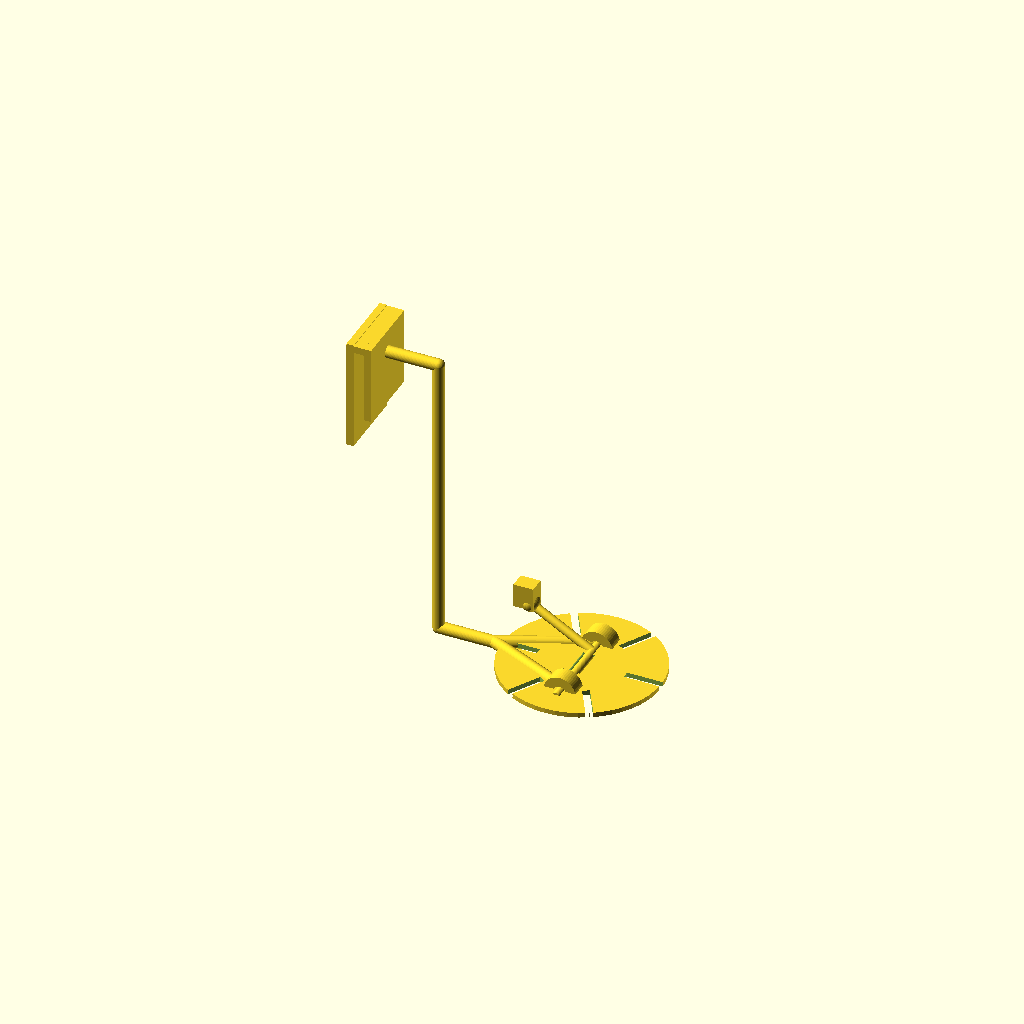
Cell 1: rendered with the file's own defaults.
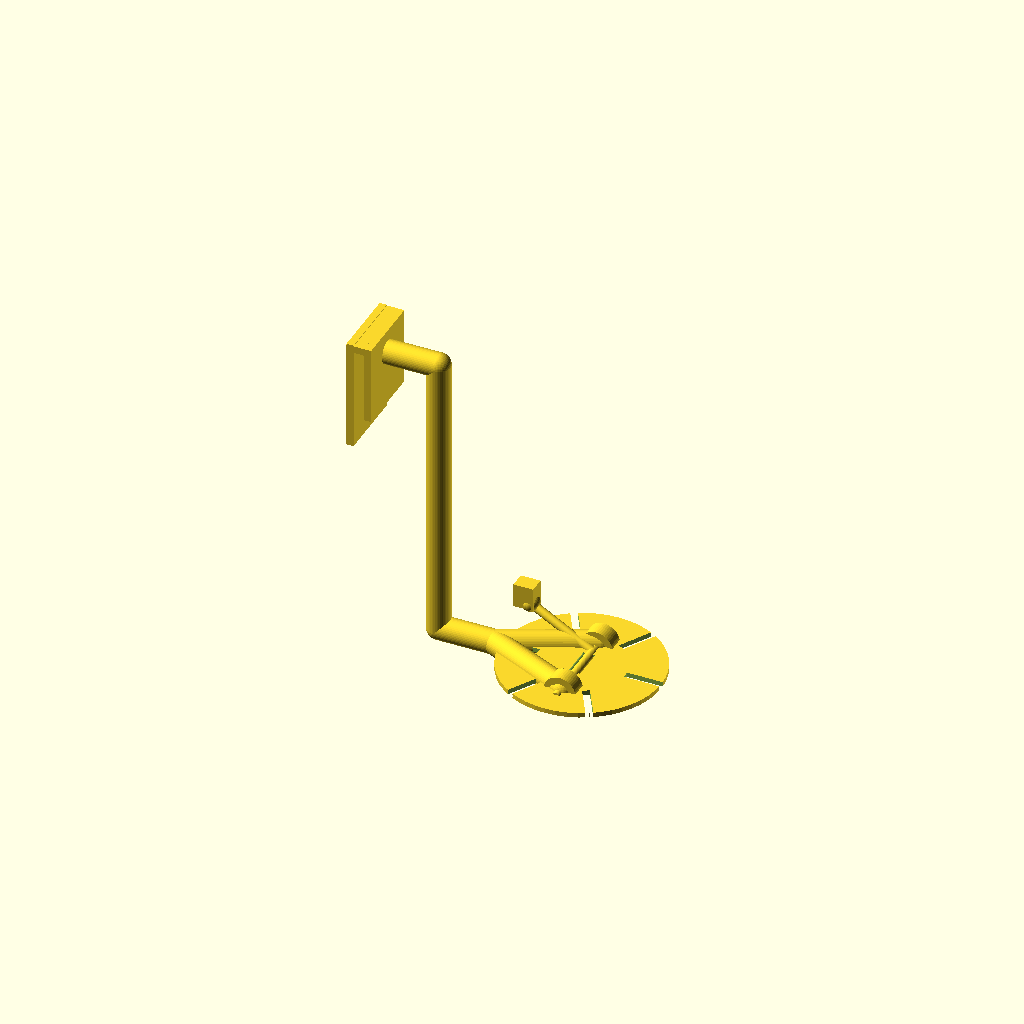
Cell 2: the same model with wire = 6.
All cells are drawn from one camera (rotation 55°, 0°, 25°, orthographic, colour scheme Cornfield), so only the parameter changes between them.
The OpenSCAD source (Team_Overflow_ID5060_Cursor_Pack/10_RIMCLIP/rimclip.scad):
// Rimclip — stainless rim clip for a pot of milk.
// Units: millimetres. Origin: middle of the rim slot, +Z up, +X toward the centre of the pot.
// Pose is the assembled design for a 14 cm pot and 500 mL (milk surface about 67 mm below the rim).
// This is a design model. It has not been bent, printed, or boiled.
//
// Do not make this in plastic. A gas flame will melt it. Use 2.5–3 mm stainless wire (SS304)
// and a 1.2 mm notched stainless disc. The pin is captive so the disc and the clapper stay on the clip.

wire = 3.0;
$fn = 48;

module rod(a, b, d = wire) {
  hull() {
    translate(a) sphere(d = d);
    translate(b) sphere(d = d);
  }
}

module jaw() {
  // Spring clip. Slot is 2.6 mm, deep enough for a rolled steel rim.
  w = 18;
  t = 1.8;
  gap = 2.6;
  translate([-t - gap / 2, -w / 2, -16]) cube([t, w, 28]);          // outside the pot
  translate([-gap / 2 - t, -w / 2, 10]) cube([gap + 2 * t, w, t]);  // over the rim
  translate([gap / 2, -w / 2, -8]) cube([t, w, 18 + t]);            // inside the pot
}

module arm() {
  // Down the inside wall, then in over the milk. Centres of the wire:
  a = [2.2, 0, 6];
  b = [16, 0, 6];
  c = [16, 0, -67];
  d = [30, 0, -67];
  rod(a, b);
  rod(b, c);
  rod(c, d);
  // Yoke out to two cheeks. The pin through the cheeks also passes through the disc.
  rod(d, [52, 10, -67]);
  rod(d, [52, -10, -67]);
  for (s = [-1, 1]) translate([52, s * 10, -67]) rotate([90, 0, 0]) difference() {
    cylinder(h = 4, d = 8, center = true);
    cylinder(h = 6, d = 3.2, center = true);
  }
  // Anvil the loose head taps. Fixed to the arm.
  translate([34, 9, -58]) cube([5, 4, 6], center = true);
}

module disc() {
  // Lies in the milk. Hole axis is the pin (along Y), so a shake of the surface tilts the disc.
  translate([52, 0, -67]) difference() {
    cylinder(h = 1.2, d = 40, center = true);
    rotate([90, 0, 0]) cylinder(h = 8, d = 3.2, center = true);
    for (i = [0:5]) rotate([0, 0, i * 60]) translate([15.5, 0, 0]) cube([9, 1.8, 4], center = true);
  }
}

module pin_and_clapper() {
  // Captive pin through both cheeks and the disc.
  translate([52, 0, -67]) rotate([90, 0, 0]) cylinder(h = 28, d = 2.2, center = true);
  // Loose striker, drawn just short of the anvil. It is free on the pin and taps when the disc shakes.
  rod([52, 6, -67], [36, 9, -61], 2.2);
  translate([35, 9, -60.2]) sphere(d = 4.5);
}

jaw();
arm();
disc();
pin_and_clapper();
Customizer parameters (derived from the source; name, type, default, range or options):
wire: number, default 3
